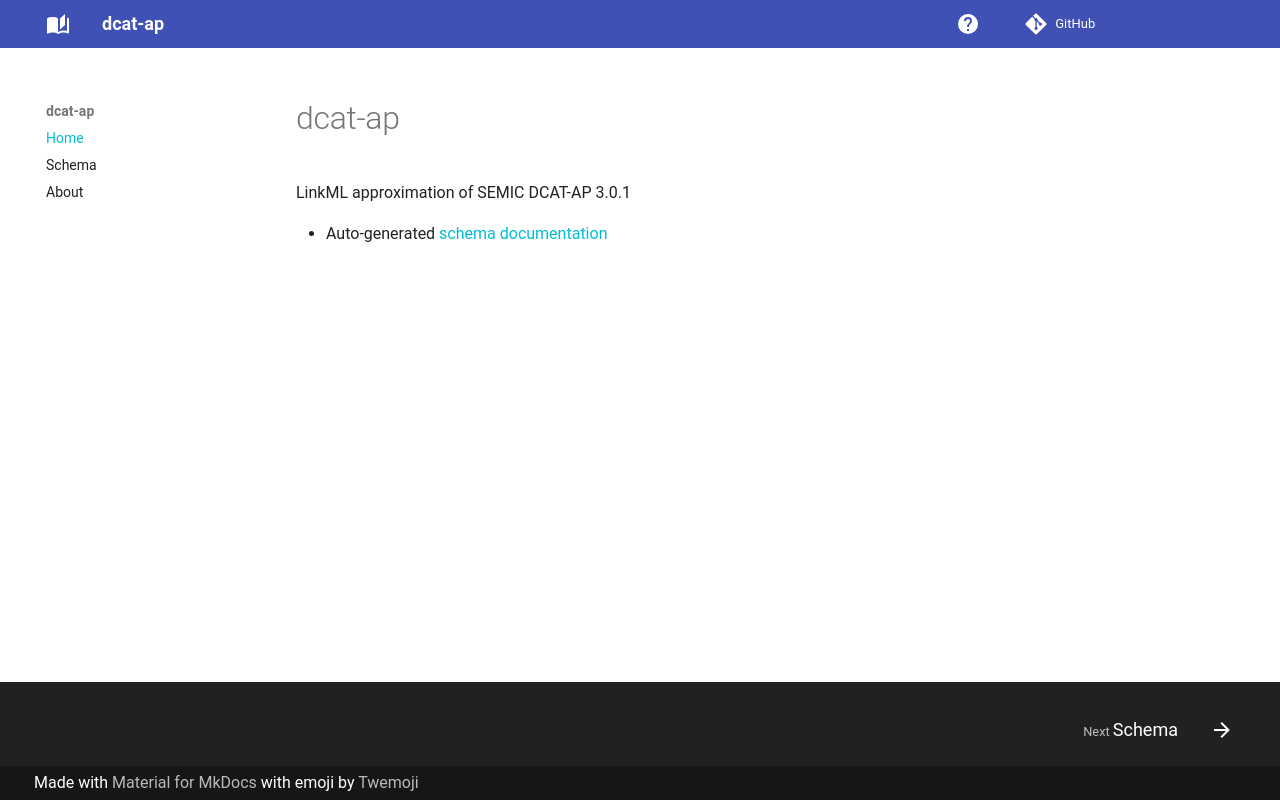

repository: SEMICeu/dcat_ap_linkml · page: index.html · generator: mkdocs

# dcat-ap

LinkML approximation of SEMIC DCAT-AP 3.0.1

- Auto-generated [schema documentation](elements/index.md)
